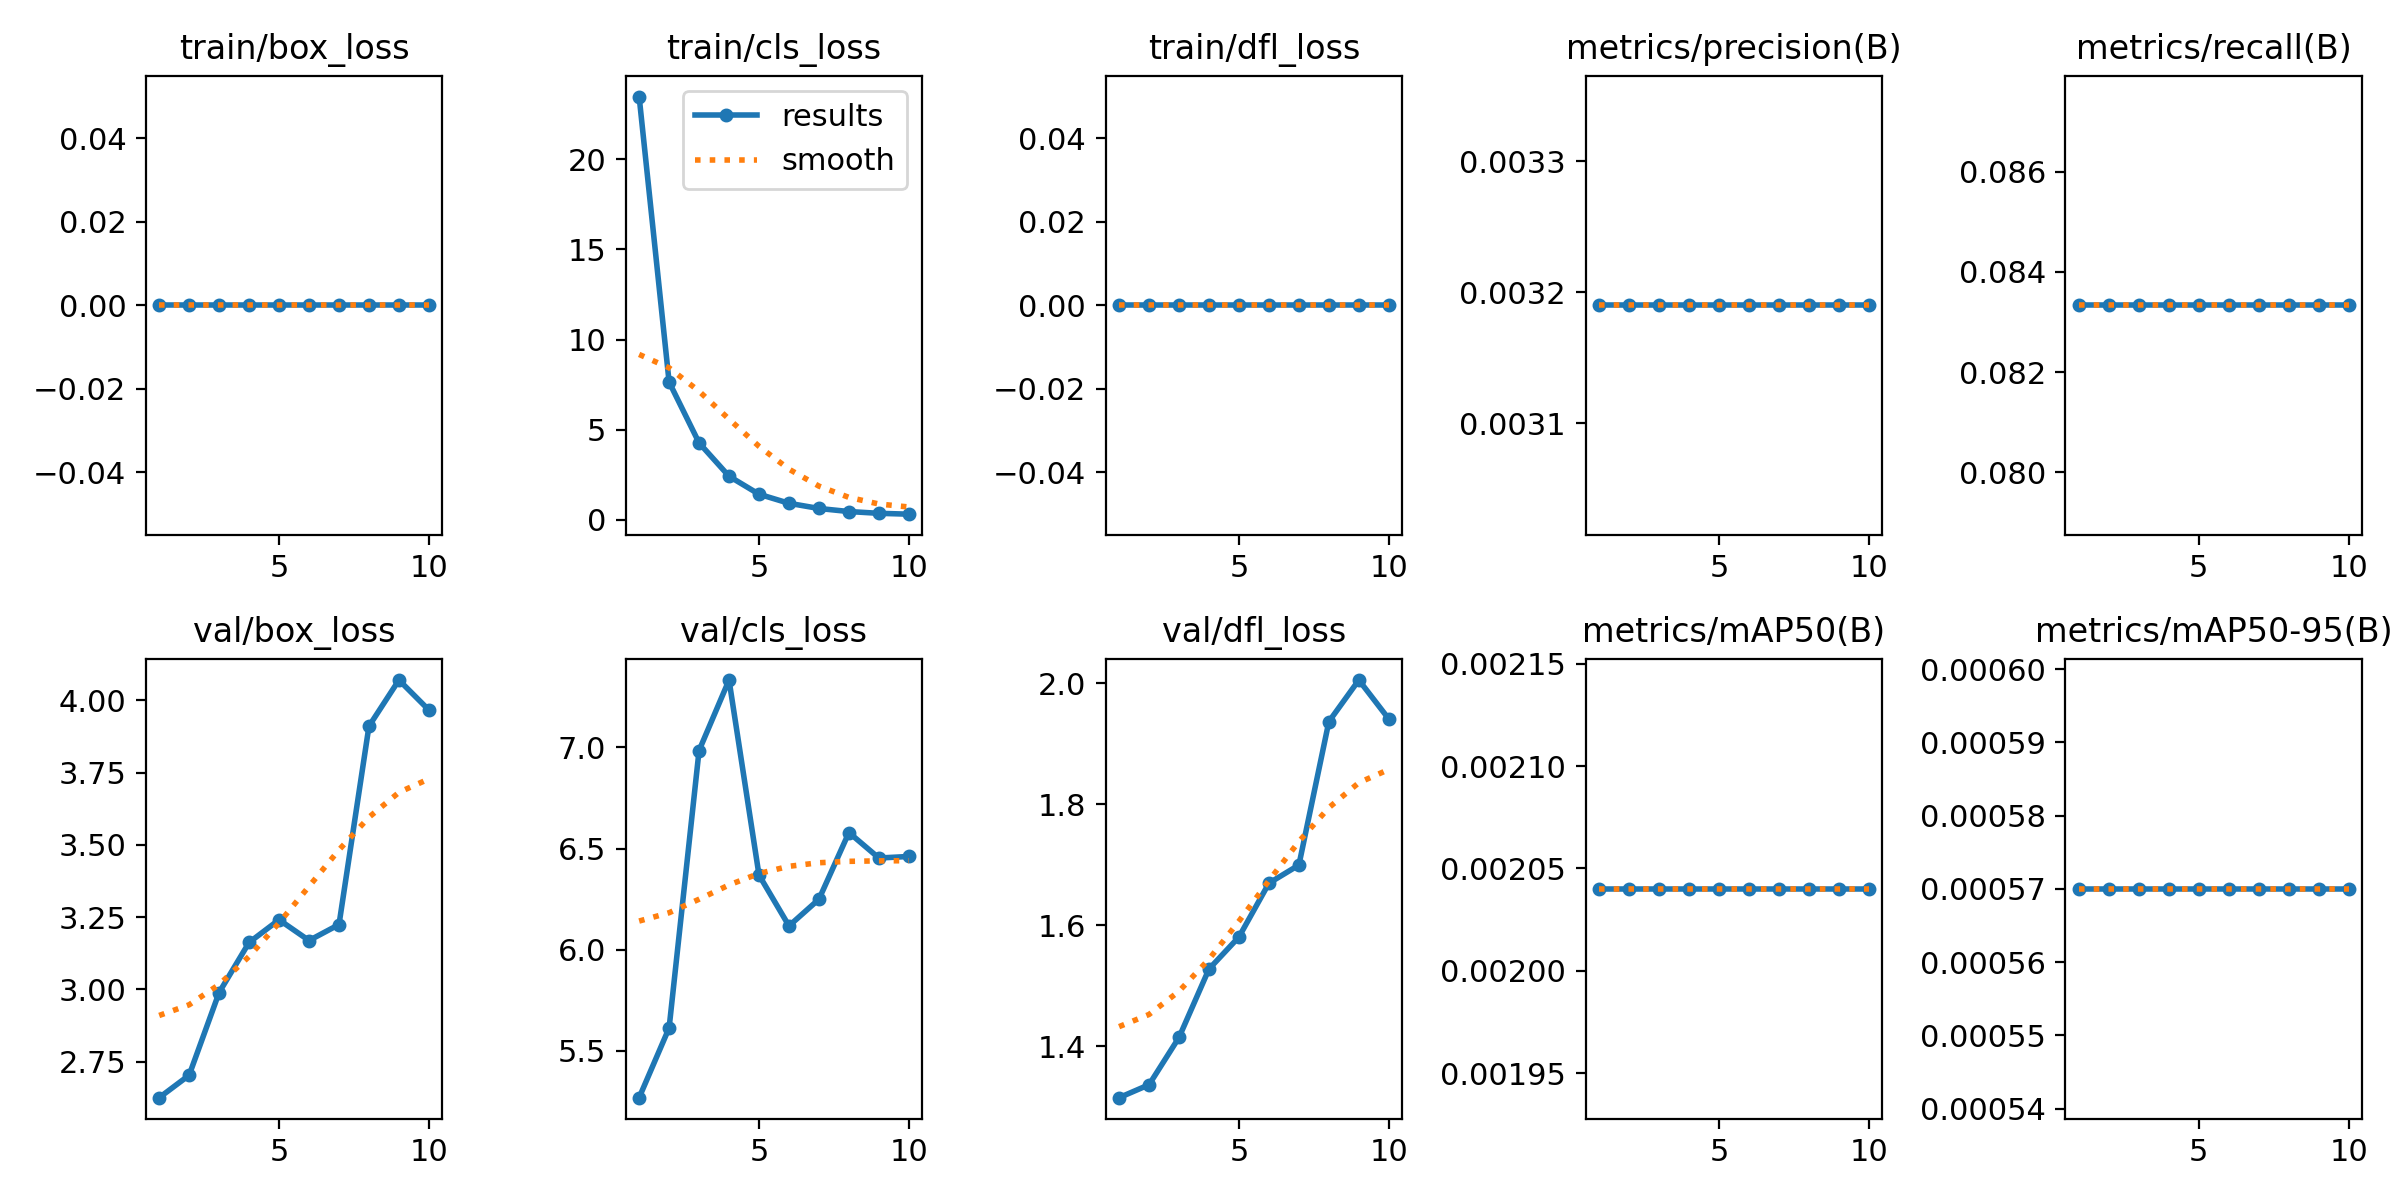

The data file committed next to this chart (first rows):
epoch, train/box_loss, train/cls_loss, train/dfl_loss, metrics/precision(B), metrics/recall(B), metrics/mAP50(B), metrics/mAP50-95(B), val/box_loss, val/cls_loss, val/dfl_loss, lr/pg0, lr/pg1, lr/pg2
1, 0, 23.48, 0, 0.00319, 0.08333, 0.00204, 0.00057, 2.625, 5.268, 1.315, 0.0001429, 0.0001429, 0.0001429
2, 0, 7.646, 0, 0.00319, 0.08333, 0.00204, 0.00057, 2.703, 5.613, 1.336, 0.0002704, 0.0002704, 0.0002704
3, 0, 4.271, 0, 0.00319, 0.08333, 0.00204, 0.00057, 2.989, 6.985, 1.414, 0.0003667, 0.0003667, 0.0003667
4, 0, 2.421, 0, 0.00319, 0.08333, 0.00204, 0.00057, 3.163, 7.333, 1.528, 0.000432, 0.000432, 0.000432
5, 0, 1.424, 0, 0.00319, 0.08333, 0.00204, 0.00057, 3.241, 6.369, 1.581, 0.0004661, 0.0004661, 0.0004661
6, 0, 0.9205, 0, 0.00319, 0.08333, 0.00204, 0.00057, 3.169, 6.117, 1.669, 0.0004691, 0.0004691, 0.0004691
7, 0, 0.6327, 0, 0.00319, 0.08333, 0.00204, 0.00057, 3.224, 6.249, 1.699, 0.0004409, 0.0004409, 0.0004409
8, 0, 0.4631, 0, 0.00319, 0.08333, 0.00204, 0.00057, 3.911, 6.579, 1.937, 0.0003817, 0.0003817, 0.0003817
9, 0, 0.3641, 0, 0.00319, 0.08333, 0.00204, 0.00057, 4.071, 6.453, 2.005, 0.0002913, 0.0002913, 0.0002913
10, 0, 0.3169, 0, 0.00319, 0.08333, 0.00204, 0.00057, 3.967, 6.461, 1.941, 0.0001558, 0.0001558, 0.0001558
